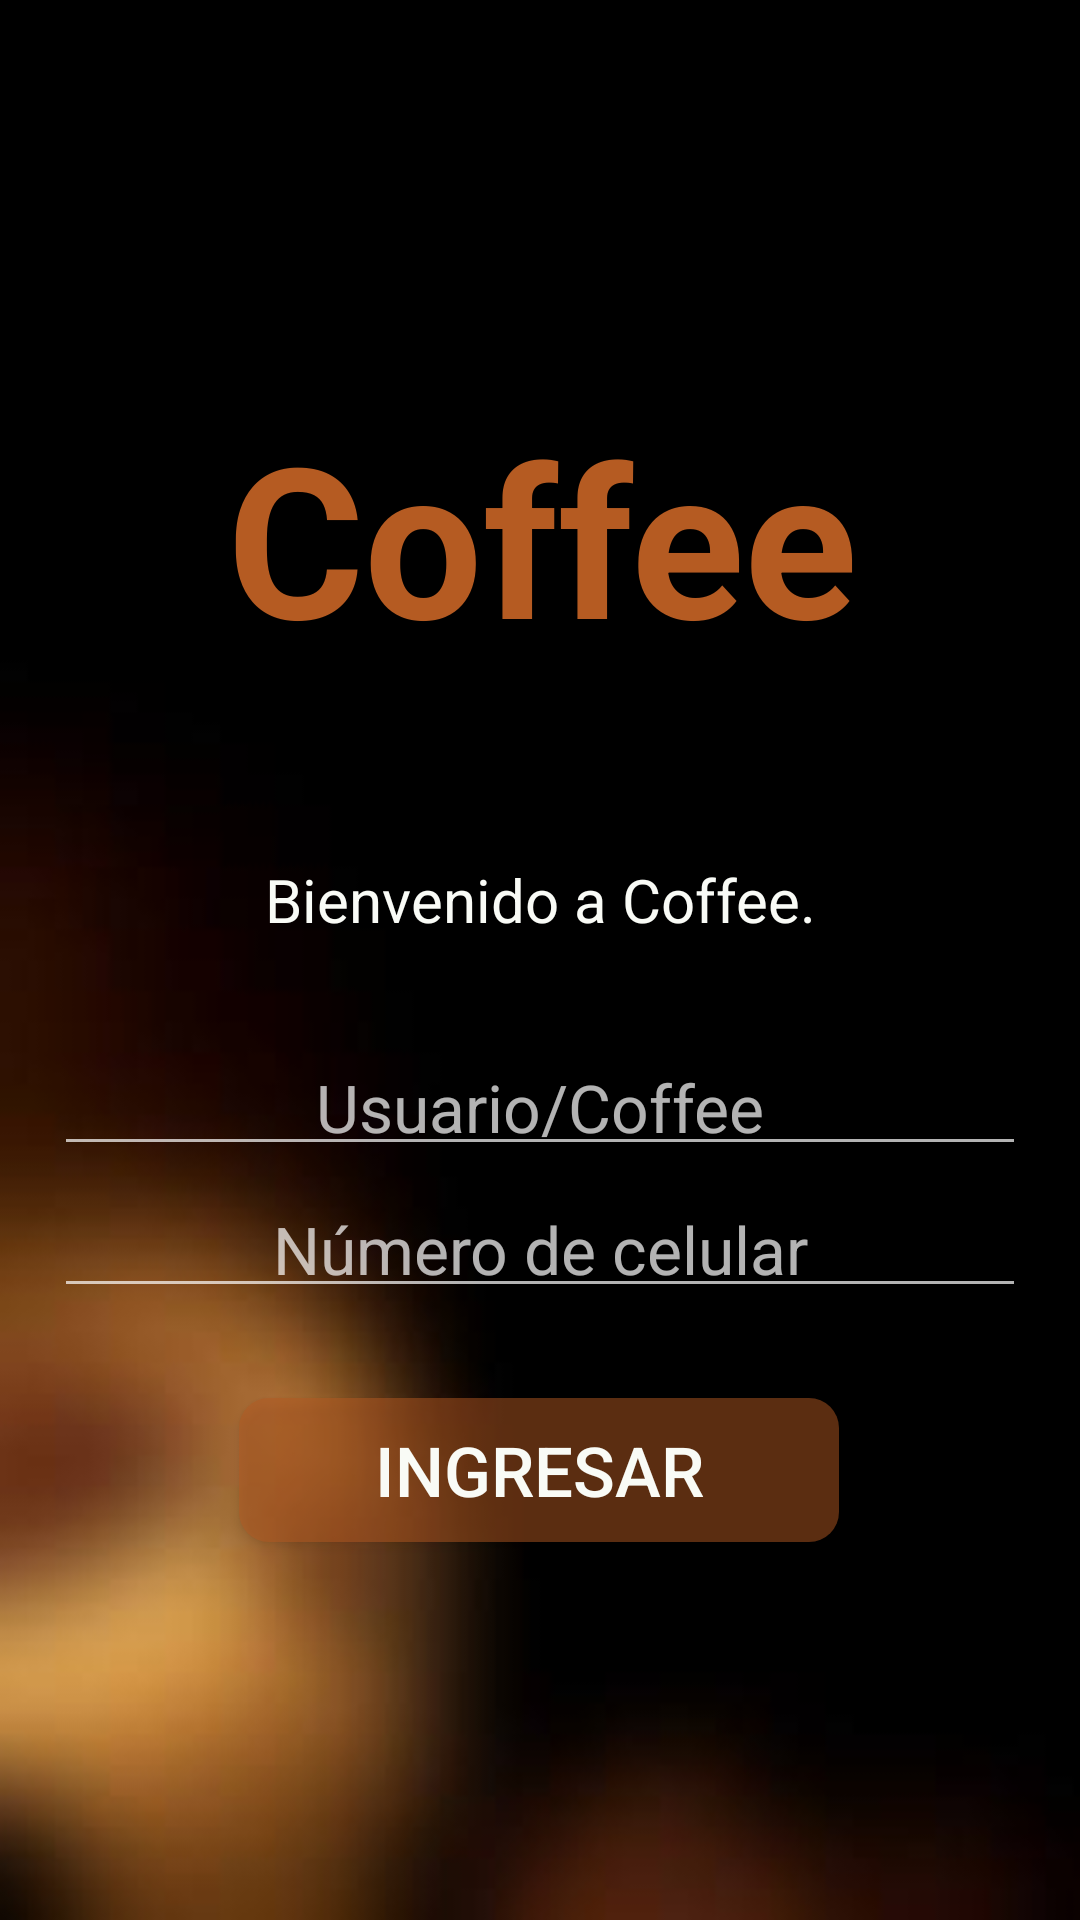

Here is an Android app screen rendered from its layout file. Give the layout XML and the strings, colors and styles it references.
<!-- AndroidManifest.xml: application theme AppTheme -->
<!-- res/layout/activity_start.xml -->
<?xml version="1.0" encoding="utf-8"?>
<android.support.constraint.ConstraintLayout xmlns:android="http://schemas.android.com/apk/res/android"
    xmlns:app="http://schemas.android.com/apk/res-auto"
    xmlns:tools="http://schemas.android.com/tools"
    android:layout_width="match_parent"
    android:layout_height="match_parent"
    android:background="@drawable/bg5"
    android:padding="10dp"
    tools:context="com.appjex.nsqn.StartActivity">

    <TextView
        android:id="@+id/app_name"
        android:layout_width="355dp"
        android:layout_height="wrap_content"
        android:layout_marginBottom="8dp"
        android:layout_marginEnd="8dp"
        android:layout_marginStart="8dp"
        android:layout_marginTop="16dp"
        android:text="@string/name"
        android:textAlignment="center"
        android:textColor="@color/cafe"
        android:textSize="70sp"
        android:textStyle="bold"
        app:layout_constraintBottom_toTopOf="@+id/message_init"
        app:layout_constraintEnd_toEndOf="parent"
        app:layout_constraintStart_toStartOf="parent"
        app:layout_constraintTop_toTopOf="parent"
        app:layout_constraintVertical_bias="0.668" />

    <TextView
        android:id="@+id/message_init"
        android:layout_width="match_parent"
        android:layout_height="wrap_content"
        android:layout_marginBottom="36dp"
        android:layout_marginEnd="8dp"
        android:layout_marginStart="8dp"
        android:text="@string/message_init"
        android:textAlignment="center"
        android:textColor="@color/blanco"
        android:textSize="20sp"
        app:layout_constraintBottom_toTopOf="@+id/user_name"
        app:layout_constraintEnd_toEndOf="parent"
        app:layout_constraintHorizontal_bias="1.0"
        app:layout_constraintStart_toStartOf="parent" />

    <EditText
        android:id="@+id/user_name"
        android:layout_width="match_parent"
        android:layout_height="wrap_content"
        android:layout_marginBottom="8dp"
        android:layout_marginEnd="8dp"
        android:layout_marginStart="8dp"
        android:inputType="text"
        android:labelFor="@+id/user_name"
        android:padding="5dp"
        android:hint="@string/user_name"
        android:textColor="#fff"
        android:textSize="22sp"
        android:textAlignment="center"
        app:layout_constraintBottom_toTopOf="@+id/number_phone"
        app:layout_constraintEnd_toEndOf="parent"
        app:layout_constraintStart_toStartOf="parent" />

    <EditText
        android:id="@+id/number_phone"
        android:layout_width="match_parent"
        android:layout_height="wrap_content"
        android:layout_marginBottom="30dp"
        android:layout_marginEnd="8dp"
        android:layout_marginStart="8dp"
        android:inputType="phone"
        android:labelFor="@+id/number_phone"
        android:padding="5dp"
        android:hint="@string/number_phone"
        android:textColor="#fff"
        android:textSize="22sp"
        android:textAlignment="center"
        app:layout_constraintBottom_toTopOf="@+id/btn_init"
        app:layout_constraintEnd_toEndOf="parent"
        app:layout_constraintStart_toStartOf="parent" />

    <Button
        android:id="@+id/btn_init"
        android:layout_width="200dp"
        android:layout_height="wrap_content"
        android:layout_marginBottom="116dp"
        android:layout_marginEnd="8dp"
        android:layout_marginStart="8dp"
        android:background="@drawable/border_btn"
        android:text="@string/btn_login"
        android:textColor="@color/blanco"
        android:textSize="23sp"
        app:layout_constraintBottom_toBottomOf="parent"
        app:layout_constraintEnd_toEndOf="parent"
        app:layout_constraintHorizontal_bias="0.497"
        app:layout_constraintStart_toStartOf="parent" />

</android.support.constraint.ConstraintLayout>
<!-- resources referenced by this layout -->
<resources>
  <color name="blanco">#f9fbf6</color>
  <color name="cafe">#b55b22</color>
  <!-- drawable bg5: jpg bitmap (drawable-xxhdpi, 4061 bytes) -->
  <!-- drawable border_btn (drawable) -->
  <?xml version="1.0" encoding="utf-8"?>
  <shape xmlns:android="http://schemas.android.com/apk/res/android"
      android:shape="rectangle">
  
      <solid
          android:color="#80b55b22"/>
      <corners
          android:radius="10dp"/>
  
  </shape>
  <string name="btn_login">Ingresar</string>
  <string name="message_init">Bienvenido a Coffee.</string>
  <string name="name">Coffee</string>
  <string name="number_phone">Número de celular</string>
  <string name="user_name">Usuario/Coffee</string>
  <style name="AppTheme" parent="Theme.AppCompat.NoActionBar">
          
          <item name="colorPrimary">@color/marron</item>
          <item name="colorPrimaryDark">@color/cafe</item>
          <item name="colorAccent">@color/cafe</item>
  
          <item name="android:windowBackground">@drawable/bg5</item>
      </style>
  <color name="marron">#431e12</color>
</resources>
